Run: headless pygame with SDL's dummy video driver; simulated clock (each Clock.tick advances the game by its frame time, no real sleeping); random seed 0; keys injected as events and as key.get_pressed() state; no mouse input.
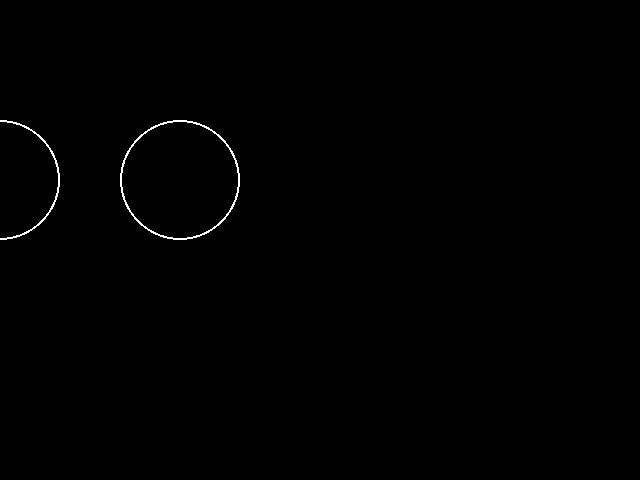
Frame 1 of 4 · flips 1–60 · no input
Frame 2 of 4 · flips 61–180 · tapped SPACE, RETURN · held RIGHT (→), D · screen unchanged from frame 1, image omitted
Frame 3 of 4 · flips 181–300 · held DOWN (↓), S · screen unchanged from frame 2, image omitted
Frame 4 of 4 · flips 301–420 · held LEFT (←), A, UP (↑), W · screen unchanged from frame 3, image omitted

The pygame program that drew these frames:

#First step is to import and initialize pygame modules with the help of init() function.
import pygame,sys
pygame.init()
#We now set up Pygame display window of preferred size, and give it a caption.
screen = pygame.display.set_mode((640, 480))
pygame.display.set_caption("Atoms")
white = (255,255,255)
while True:
   for event in pygame.event.get():
      if event.type == pygame.QUIT:
         pygame.quit()
         sys.exit()
   pygame.draw.circle(screen, white, (180,180), 60,2)
   pygame.draw.circle(screen, white, (0,180), 60,2)

  # pygame.draw.circle(screen, white, (180,180), 120,2)
   pygame.display.update()
